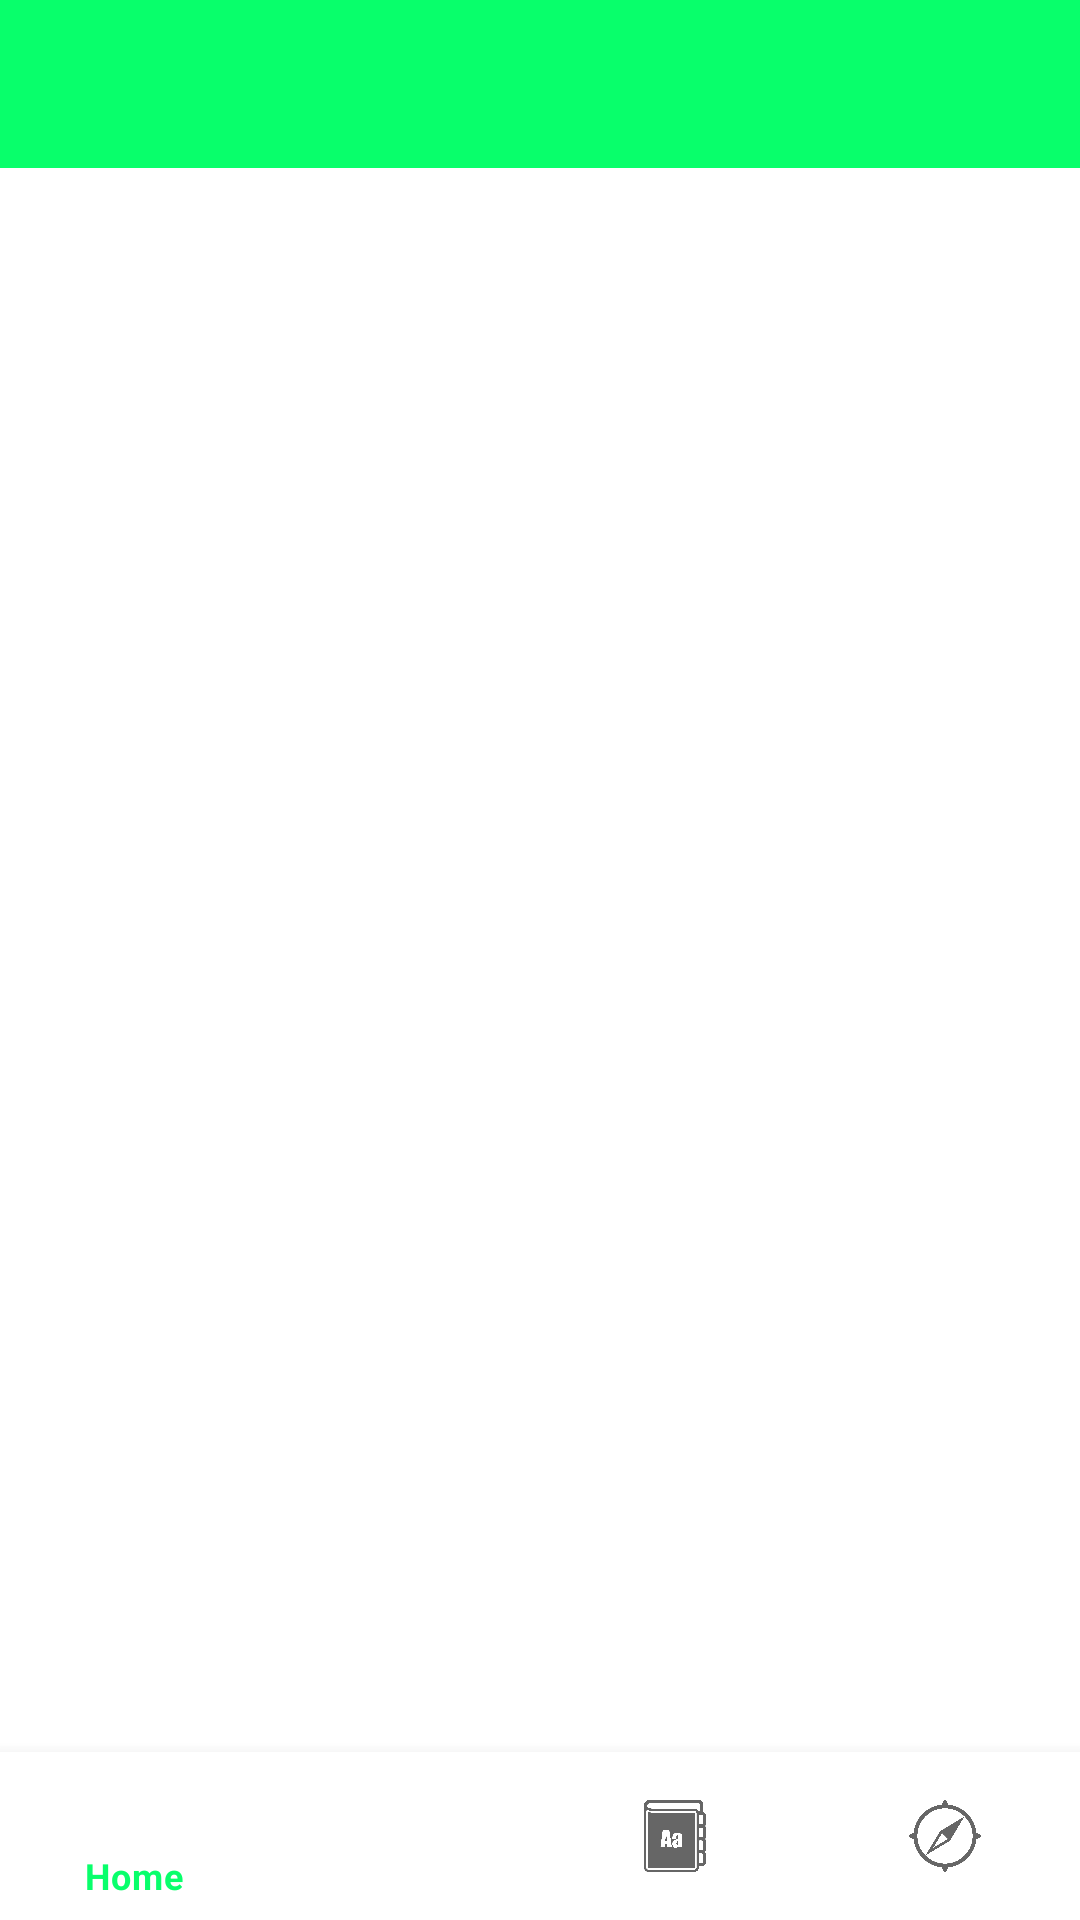

Produce the Android XML layout that renders to this screen, including the resource entries it uses.
<!-- AndroidManifest.xml: application theme Theme.Ungdungtratudien -->
<!-- res/layout/activity_main.xml -->
<?xml version="1.0" encoding="utf-8"?>
<androidx.constraintlayout.widget.ConstraintLayout xmlns:android="http://schemas.android.com/apk/res/android"
    xmlns:app="http://schemas.android.com/apk/res-auto"
    xmlns:tools="http://schemas.android.com/tools"
    android:layout_width="match_parent"
    android:layout_height="match_parent"
    tools:context=".MainActivity">

    <androidx.appcompat.widget.Toolbar
        android:id="@+id/toolbar"
        android:layout_width="409dp"
        android:layout_height="wrap_content"
        android:background="?attr/colorPrimary"
        android:minHeight="?attr/actionBarSize"
        android:theme="?attr/actionBarTheme"
        app:layout_constraintEnd_toEndOf="parent"
        app:layout_constraintStart_toStartOf="parent"
        app:layout_constraintTop_toTopOf="parent" />


        <FrameLayout
            android:id="@+id/content"
            android:layout_width="0dp"
            android:layout_height="0dp"
            app:layout_constraintBottom_toTopOf="@+id/bottomNavigationView"
            app:layout_constraintEnd_toEndOf="parent"
            app:layout_constraintHorizontal_bias="0.857"
            app:layout_constraintStart_toStartOf="parent"
            app:layout_constraintTop_toBottomOf="@+id/toolbar"
            app:layout_constraintVertical_bias="0.0">

        </FrameLayout>

    <com.google.android.material.bottomnavigation.BottomNavigationView
        android:id="@+id/bottomNavigationView"
        android:layout_width="match_parent"
        android:layout_height="0dp"
        app:layout_constraintBottom_toBottomOf="parent"
        app:layout_constraintEnd_toEndOf="parent"
        app:layout_constraintStart_toStartOf="parent"
        app:menu="@menu/main_menu" />












</androidx.constraintlayout.widget.ConstraintLayout>
<!-- resources referenced by this layout -->
<resources>
  <style name="Theme.Ungdungtratudien" parent="Theme.MaterialComponents.DayNight.NoActionBar">
          
          <item name="colorPrimary">@color/green_main</item>
          <item name="colorPrimaryVariant">@color/black</item>
          <item name="colorOnPrimary">@color/white</item>
          
          <item name="colorSecondary">@color/teal_200</item>
          <item name="colorSecondaryVariant">@color/teal_700</item>
          <item name="colorOnSecondary">@color/black</item>
          
          <item name="android:statusBarColor" tools:targetApi="l">?attr/colorPrimaryVariant</item>
          
      </style>
  <color name="green_main">#08FF6B</color>
  <color name="black">#FF000000</color>
  <color name="white">#FFFFFFFF</color>
  <color name="teal_200">#FF03DAC5</color>
  <color name="teal_700">#FF018786</color>
</resources>
